The GitHub repository iteam1/defect-detection contains a labelled image folder "dataset" with 2 categories: crack, good. Examples follow, each with its label.

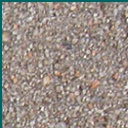
Label: good

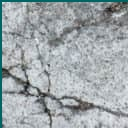
Label: crack

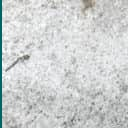
Label: good

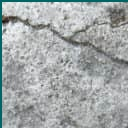
Label: crack
